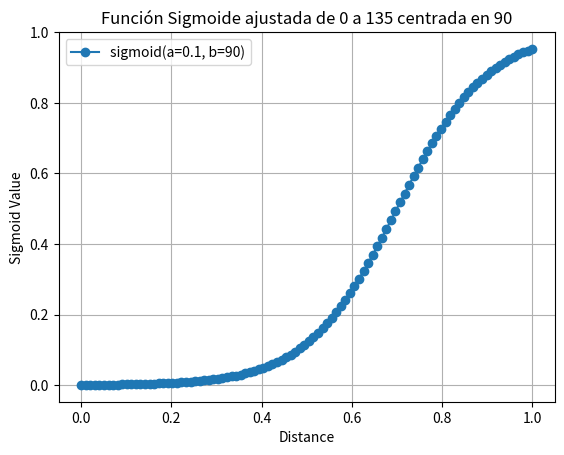

The matplotlib source for this figure:
import numpy as np
import matplotlib.pyplot as plt

def sigmoid(x, a=10, b=0.5):
    return 1 / (1 + np.exp(-a * (x - b)))

# Definir el rango de x
x = np.linspace(0, 1, 100)
y = sigmoid(x, a=10, b=0.7)

# Graficar
plt.plot(x, y, 'o-', label="sigmoid(a=0.1, b=90)")
plt.xlabel("Distance")
plt.ylabel("Sigmoid Value")
plt.title("Función Sigmoide ajustada de 0 a 135 centrada en 90")
plt.legend()
plt.grid()
plt.show()
